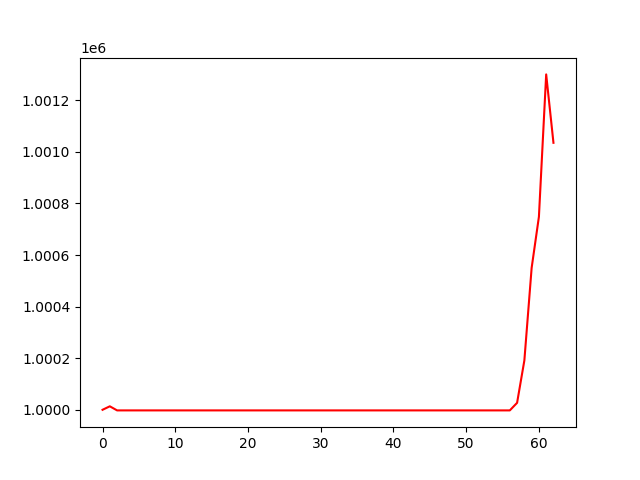

Data behind this chart, as committed beside it:
, 0
0, 1000000
1, 1000013
2, 999998
3, 999998
4, 999998
5, 999998
6, 999998
7, 999998
8, 999998
9, 999998
10, 999998
11, 999998
12, 999998
13, 999998
14, 999998
15, 999998
16, 999998
17, 999998
18, 999998
19, 999998
20, 999998
21, 999998
22, 999998
23, 999998
24, 999998
25, 999998
26, 999998
27, 999998
28, 999998
29, 999998
30, 999998
31, 999998
32, 999998
33, 999998
34, 999998
35, 999998
36, 999998
37, 999998
38, 999998
39, 999998
40, 999998
41, 999998
42, 999998
43, 999998
44, 999998
45, 999998
46, 999998
47, 999998
48, 999998
49, 999998
50, 999998
51, 999998
52, 999998
53, 999998
54, 999998
55, 999998
56, 999998
57, 1000027
58, 1000191
59, 1000550
... 3 more rows
